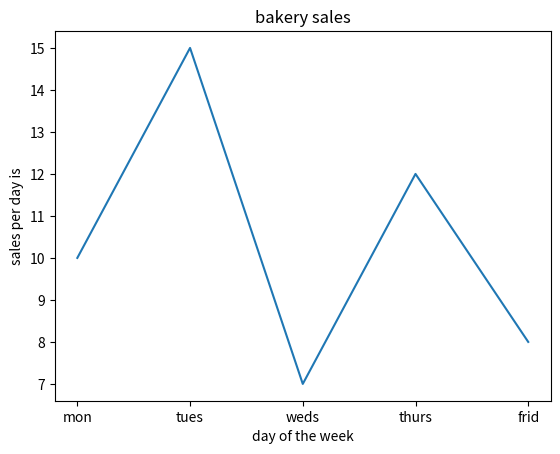

Write Python code to recreate this figure.
import matplotlib.pyplot as plt
# x=[1,2,3,4]
# y=[10,20,15,25]
# plt.plot(x,y)
# plt.show()


# import matplotlib.pyplot as plt

# x = [1, 2, 3, 4]
# y = [10, 20, 25, 30]

# plt.plot(x, y, color='green', marker='o', linestyle='--')
# plt.title("Simple Line Plot")
# plt.xlabel("X values")
# plt.ylabel("Y values")
# plt.grid(True)
# plt.savefig("line_plot.png")
# plt.show()


x=['mon','tues','weds','thurs','frid']#x axis
y=[10,15,7,12,8]#y axis
plt.plot(x,y)

plt.title("bakery sales")
plt.xlabel("day of the week")
plt.ylabel("sales per day is")
plt.show()